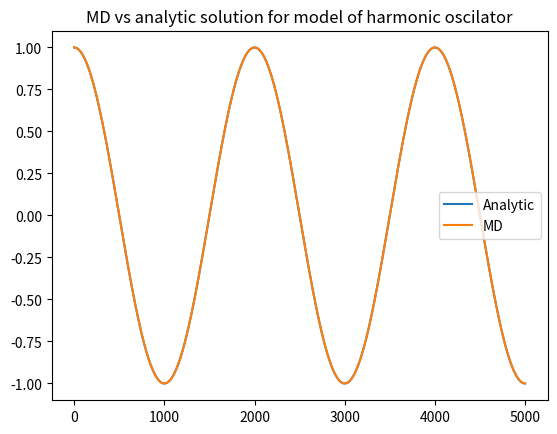

Python code for this plot:
## Techniki symulacyjne
# [redacted]
##
## 19.10.2011
##

import math

from matplotlib import pyplot as plt
import numpy as np

dt = (2*math.pi) / 2000
omega_dt = dt
omega_dt_sq = omega_dt**2

x0 = 1.0
v0 = 0.001
x1 = x0 - v0*dt

K = 5000

sim_vec = [x0, x1]

for k in range(1, K ):
    value = float(2 - omega_dt_sq) * sim_vec[k] - sim_vec[k-1]
    sim_vec.append(value)

plt.plot(np.sin(np.arange(0, K+1)*(2*math.pi/2000)+0.5*math.pi))
plt.plot(sim_vec)

plt.legend(["Analytic", "MD"])

plt.title("MD vs analytic solution for model of harmonic oscilator")

plt.show()
